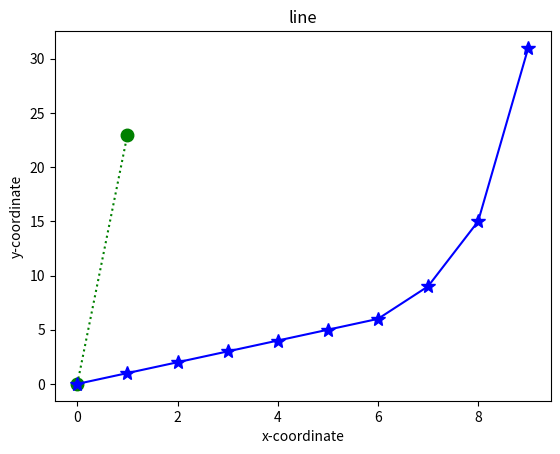

Recreate this plot in Python.
import matplotlib.pyplot as t
import numpy as p

# x = p.array([0,2,4,7,9,10,11,12,15])
t.title('line')
t.xlabel('x-coordinate')
t.ylabel('y-coordinate')
x1 = p.array([0,23])
y1 = p.array([0,2,4,7,9,10,11,12,15])
y2 = p.array([0,1,2,3,4,5,6,9,15,31])

t.plot(x1,'o:g',ms=9)
t.plot(y2,'*-b',ms=10)
t.show()